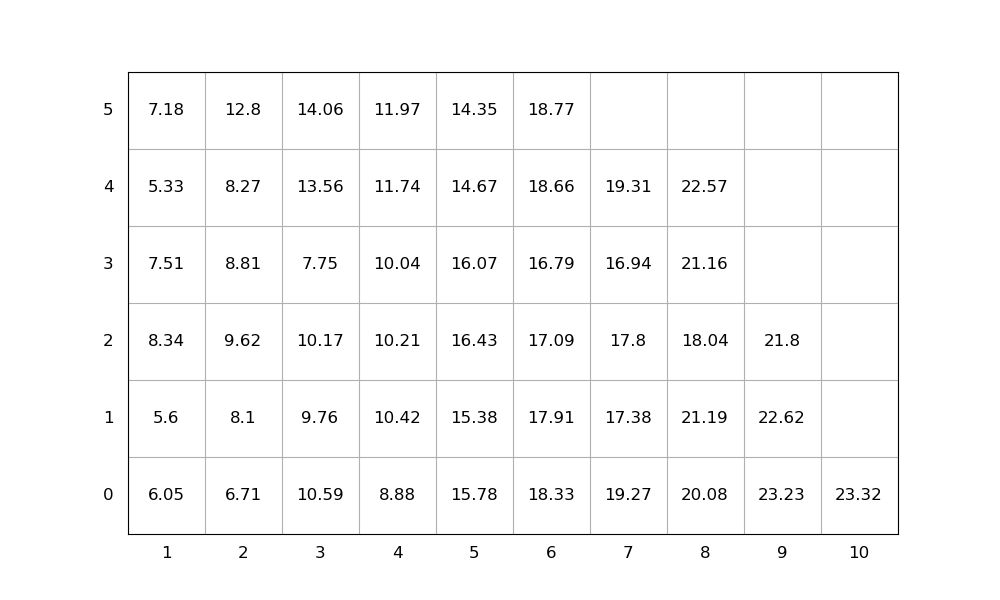

The table this chart was drawn from, first rows:
idx, loc_x, loc_y, loc_z, weight, group, score, seq, emerg, reloc, size(ft)
1, 3, 0, 0, 10.59, 0, 10.59, 1, 0, 1.0, 20
2, 3, 0, 1, 9.76, 0, 9.76, 2, 0, 1.0, 20
3, 3, 0, 2, 10.17, 0, 10.17, 3, 0, 1, 20
4, 5, 0, 0, 15.78, 0, 15.78, 4, 0, 1, 20
5, 3, 0, 3, 7.75, 0, 7.75, 5, 0, 1, 20
6, 3, 0, 4, 13.56, 0, 13.56, 6, 0, 1.0, 20
7, 8, 0, 0, 20.08, 0, 20.08, 7, 0, 1.0, 20
8, 6, 0, 0, 18.33, 0, 18.33, 8, 0, 1.0, 20
9, 3, 0, 5, 14.06, 0, 14.06, 9, 0, 1, 20
10, 7, 0, 0, 19.27, 0, 19.27, 10, 0, 1, 20
11, 4, 0, 0, 8.88, 0, 8.88, 11, 0, 0, 20
12, 6, 0, 1, 17.91, 0, 17.91, 12, 0, 1.0, 20
13, 6, 0, 2, 17.09, 0, 17.09, 13, 0, 1.0, 20
14, 5, 0, 1, 15.38, 0, 15.38, 14, 0, 1.0, 20
15, 10, 0, 0, 23.32, 0, 23.32, 15, 0, 3.3733400967276624e-06, 20
16, 2, 0, 0, 6.71, 0, 6.71, 16, 0, 1.0, 20
17, 9, 0, 0, 23.23, 0, 23.23, 17, 0, 1, 20
18, 2, 0, 1, 8.1, 0, 8.1, 18, 0, 1.0, 20
19, 5, 0, 2, 16.43, 0, 16.43, 19, 0, 1.0, 20
20, 6, 0, 3, 16.79, 0, 16.79, 20, 0, 1.0, 20
21, 2, 0, 2, 9.62, 0, 9.62, 21, 0, 1.0, 20
22, 8, 0, 1, 21.19, 0, 21.19, 22, 0, 1.0, 20
23, 2, 0, 3, 8.81, 0, 8.81, 23, 0, 1.0, 20
24, 5, 0, 3, 16.07, 0, 16.07, 24, 0, 1, 20
25, 2, 0, 4, 8.27, 0, 8.27, 25, 0, 1.0, 20
26, 4, 0, 1, 10.42, 0, 10.42, 26, 0, 1, 20
27, 1, 0, 0, 6.05, 0, 6.05, 27, 0, 1, 20
28, 4, 0, 2, 10.21, 0, 10.21, 28, 0, 1, 20
29, 9, 0, 1, 22.62, 0, 22.62, 29, 0, 1, 20
30, 8, 0, 2, 18.04, 0, 18.04, 30, 0, 1.0, 20
31, 1, 0, 1, 5.6, 0, 5.6, 31, 0, 1.0, 20
32, 7, 0, 1, 17.38, 0, 17.38, 32, 0, 1, 20
33, 9, 0, 2, 21.8, 0, 21.8, 33, 0, 1, 20
34, 2, 0, 5, 12.8, 0, 12.8, 34, 0, 1.0, 20
35, 1, 0, 2, 8.34, 0, 8.34, 35, 0, 1.0, 20
36, 1, 0, 3, 7.51, 0, 7.51, 36, 0, 1, 20
37, 8, 0, 3, 21.16, 0, 21.16, 37, 0, 1.0, 20
38, 7, 0, 2, 17.8, 0, 17.8, 38, 0, 1.0, 20
39, 1, 0, 4, 5.33, 0, 5.33, 39, 0, 1, 20
40, 8, 0, 4, 22.57, 0, 22.57, 40, 0, 1, 20
41, 5, 0, 4, 14.67, 0, 14.67, 41, 0, 1.0, 20
42, 4, 0, 3, 10.04, 0, 10.04, 42, 0, 1.0, 20
43, 4, 0, 4, 11.74, 0, 11.74, 43, 0, 1, 20
44, 6, 0, 4, 18.66, 0, 18.66, 44, 0, 1.0, 20
45, 6, 0, 5, 18.77, 0, 18.77, 45, 0, 1, 20
46, 1, 0, 5, 7.18, 0, 7.18, 46, 0, 1, 20
47, 5, 0, 5, 14.35, 0, 14.35, 47, 0, 1.0, 20
48, 7, 0, 3, 16.94, 0, 16.94, 48, 0, 1.0, 20
49, 4, 0, 5, 11.97, 0, 11.97, 49, 0, 1.0, 20
50, 7, 0, 4, 19.31, 0, 19.31, 50, 0, 1.0, 20
